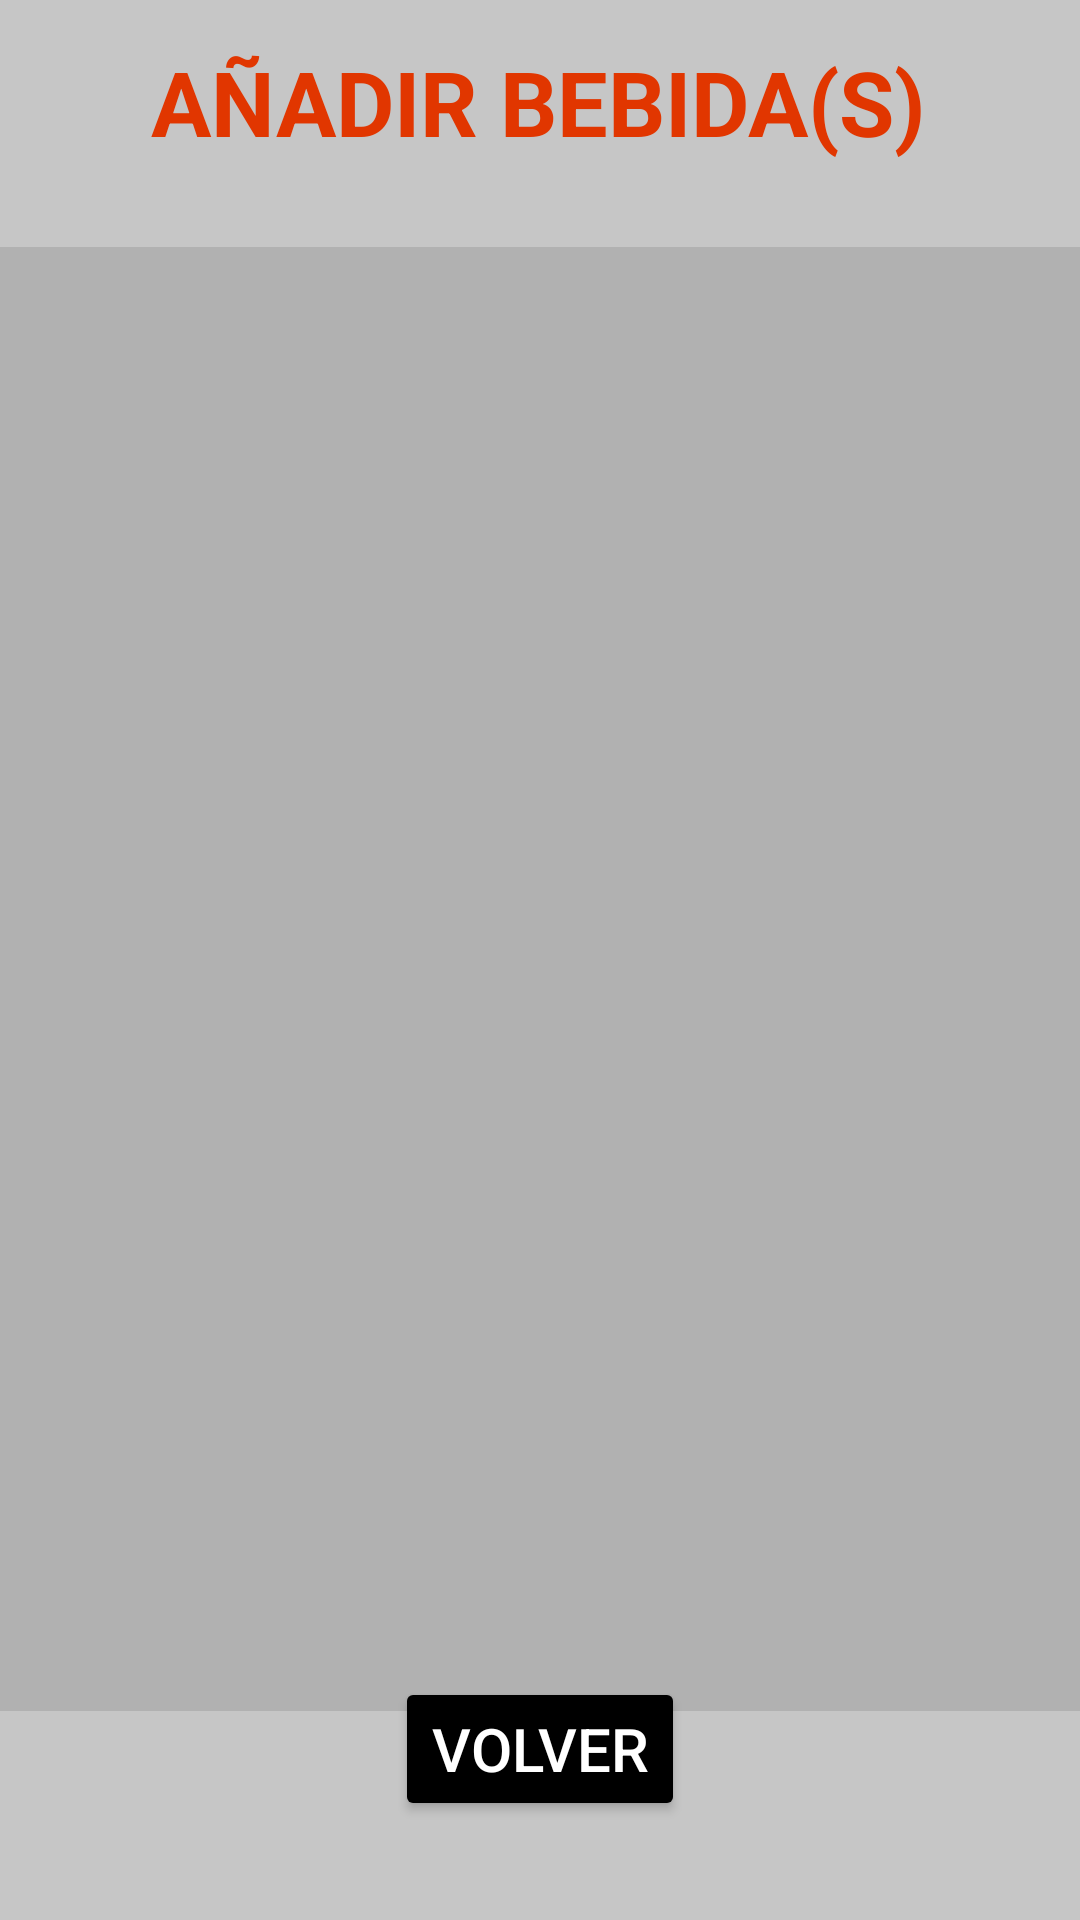

The Android layout XML behind this screen, and the referenced resources:
<!-- AndroidManifest.xml: application theme Theme.Tacos -->
<!-- res/layout/activity_modificar_orden_anadir_bactivity.xml -->
<?xml version="1.0" encoding="utf-8"?>
<androidx.constraintlayout.widget.ConstraintLayout xmlns:android="http://schemas.android.com/apk/res/android"
    xmlns:app="http://schemas.android.com/apk/res-auto"
    xmlns:tools="http://schemas.android.com/tools"
    android:layout_width="match_parent"
    android:layout_height="match_parent"
    android:background="@color/administrarordenes"
    tools:context=".ModificarOrdenAnadirBActivity">

    <TextView
        android:id="@+id/textView16"
        android:layout_width="wrap_content"
        android:layout_height="wrap_content"
        android:hint="@string/AñadirBebidas"
        android:textAlignment="center"
        android:textColor="@color/VerdeTitulos"
        android:textColorHint="@color/VerdeTitulos"
        android:textSize="30dp"
        android:textStyle="bold"
        app:layout_constraintBottom_toBottomOf="parent"
        app:layout_constraintEnd_toEndOf="parent"
        app:layout_constraintHorizontal_bias="0.496"
        app:layout_constraintStart_toStartOf="parent"
        app:layout_constraintTop_toTopOf="parent"
        app:layout_constraintVertical_bias="0.023" />

    <Button
        android:id="@+id/btnVolverModificarOrdenAñadirB"
        android:layout_width="wrap_content"
        android:layout_height="wrap_content"
        android:onClick="volver"
        android:text="Volver"
        android:textSize="20sp"
        android:backgroundTint="@color/black"
        android:textColor="@color/white"
        app:layout_constraintBottom_toBottomOf="parent"
        app:layout_constraintEnd_toEndOf="parent"
        app:layout_constraintStart_toStartOf="parent"
        app:layout_constraintTop_toTopOf="parent"
        app:layout_constraintVertical_bias="0.944" />

    <ListView
        android:id="@+id/lvModificarAñadirB"
        android:layout_width="364dp"
        android:layout_height="488dp"
        android:layout_marginTop="30dp"
        android:background="@color/administrarordenesFond"
        app:layout_constraintBottom_toTopOf="@+id/btnVolverModificarOrdenAñadirB"
        app:layout_constraintEnd_toEndOf="parent"
        app:layout_constraintHorizontal_bias="0.489"
        app:layout_constraintStart_toStartOf="parent"
        app:layout_constraintTop_toBottomOf="@+id/textView16"
        app:layout_constraintVertical_bias="0.15" />

</androidx.constraintlayout.widget.ConstraintLayout>
<!-- resources referenced by this layout -->
<resources>
  <color name="VerdeTitulos">#E13600</color>
  <color name="administrarordenes">#C6C6C6</color>
  <color name="administrarordenesFond">#B1B1B1</color>
  <color name="black">#FF000000</color>
  <color name="white">#FFFFFFFF</color>
  <style name="Theme.Tacos" parent="Theme.MaterialComponents.DayNight.DarkActionBar">
          
          <item name="colorPrimary">@color/Principal</item>
          <item name="colorPrimaryVariant">@color/Notificaciones</item>
          <item name="colorOnPrimary">@color/white</item>
          
          <item name="colorSecondary">@color/teal_200</item>
          <item name="colorSecondaryVariant">@color/teal_700</item>
          <item name="colorOnSecondary">@color/black</item>
          
          <item name="android:statusBarColor" tools:targetApi="l">?attr/colorPrimaryVariant</item>
          
      </style>
  <color name="Principal">#E1CE27</color>
  <color name="Notificaciones">#BD7100</color>
  <color name="teal_200">#FF03DAC5</color>
  <color name="teal_700">#FF018786</color>
</resources>
